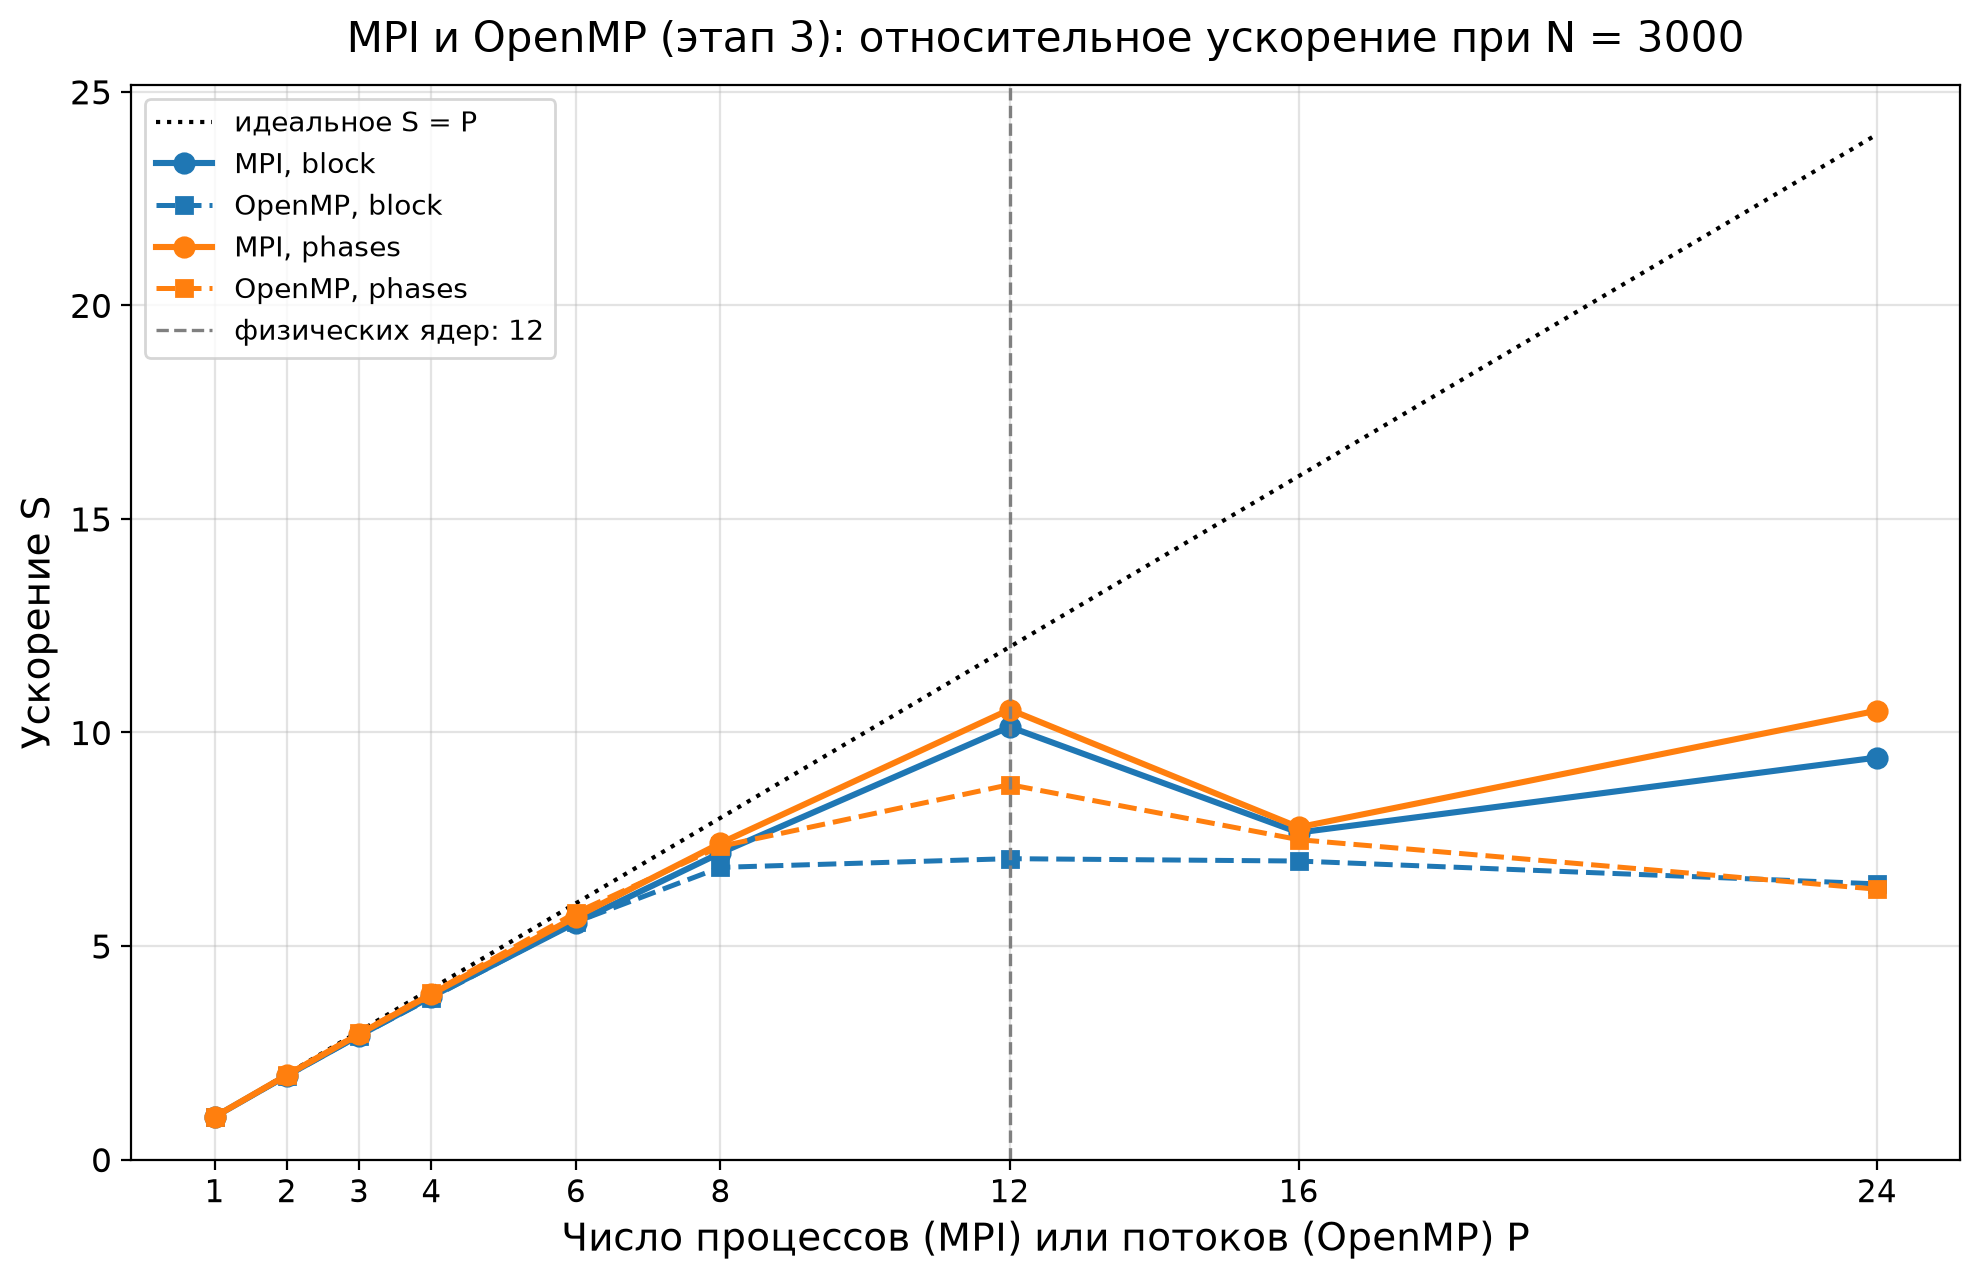

The table this chart was drawn from, first rows:
P, MPI block, OpenMP block, MPI phases, OpenMP phases
1, 1.000, 1.000, 1.000, 1.000
2, 1.965, 1.955, 1.977, 1.980
3, 2.903, 2.895, 2.938, 2.951
4, 3.814, 3.786, 3.873, 3.898
6, 5.549, 5.561, 5.682, 5.780
8, 7.180, 6.840, 7.407, 7.334
12, 10.13, 7.044, 10.54, 8.778
16, 7.656, 6.989, 7.779, 7.490
24, 9.412, 6.454, 10.51, 6.329
